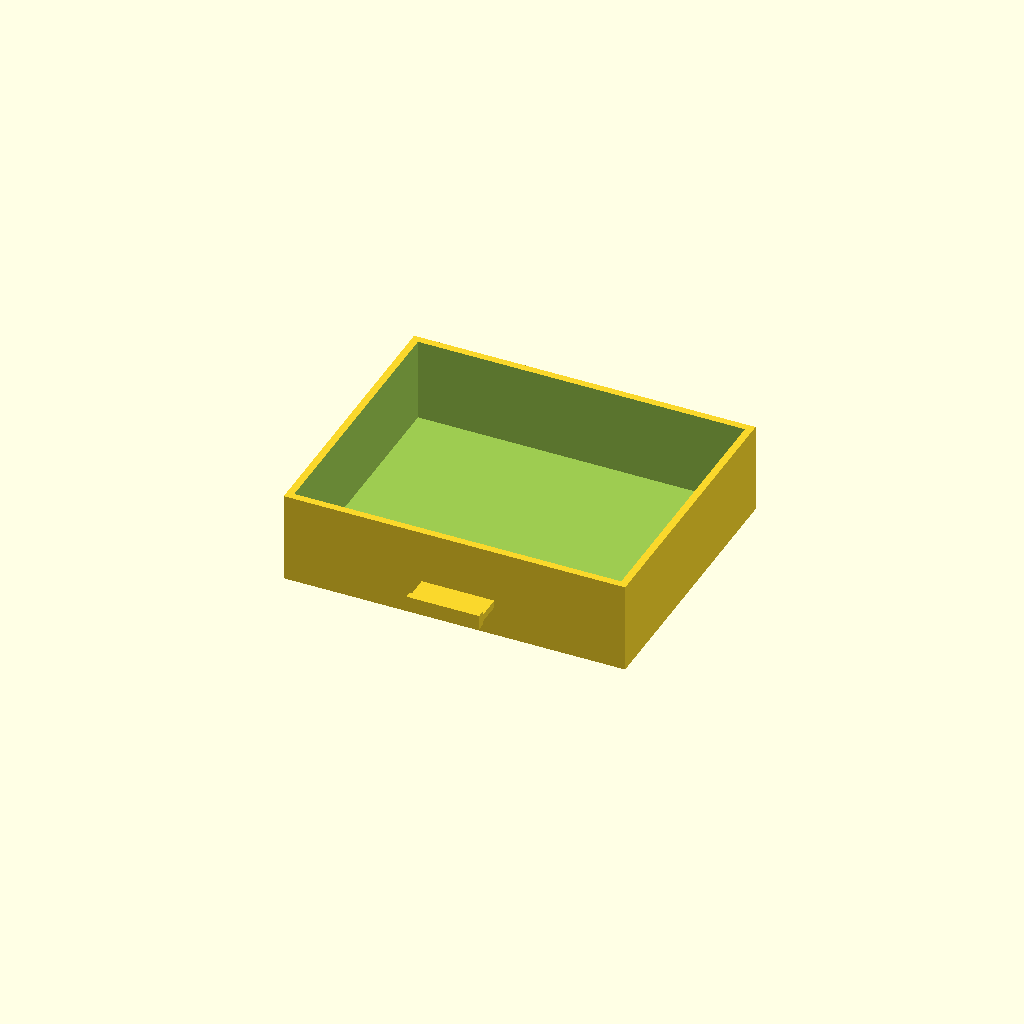
Cell 1: rendered with the file's own defaults.
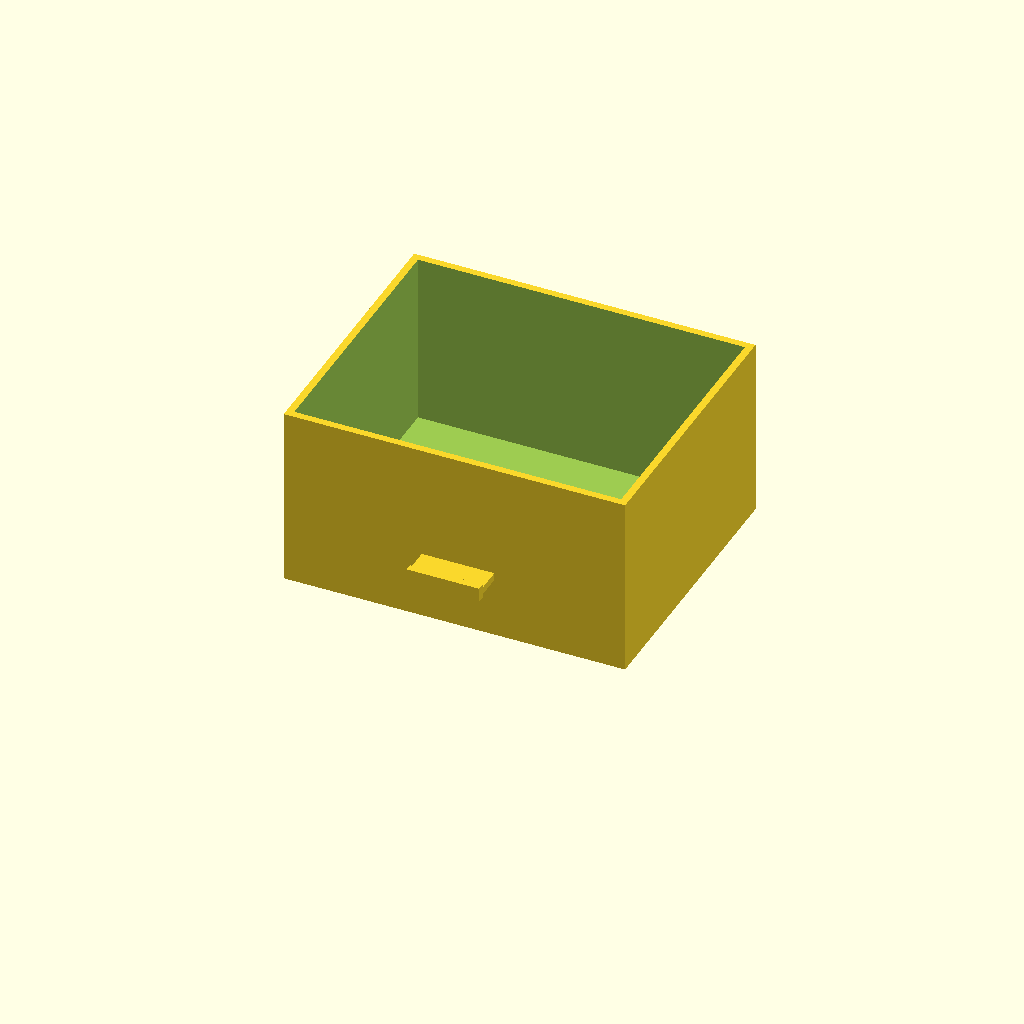
Cell 2 — DRAWER_HEIGHT set to 50, the other parameters unchanged.
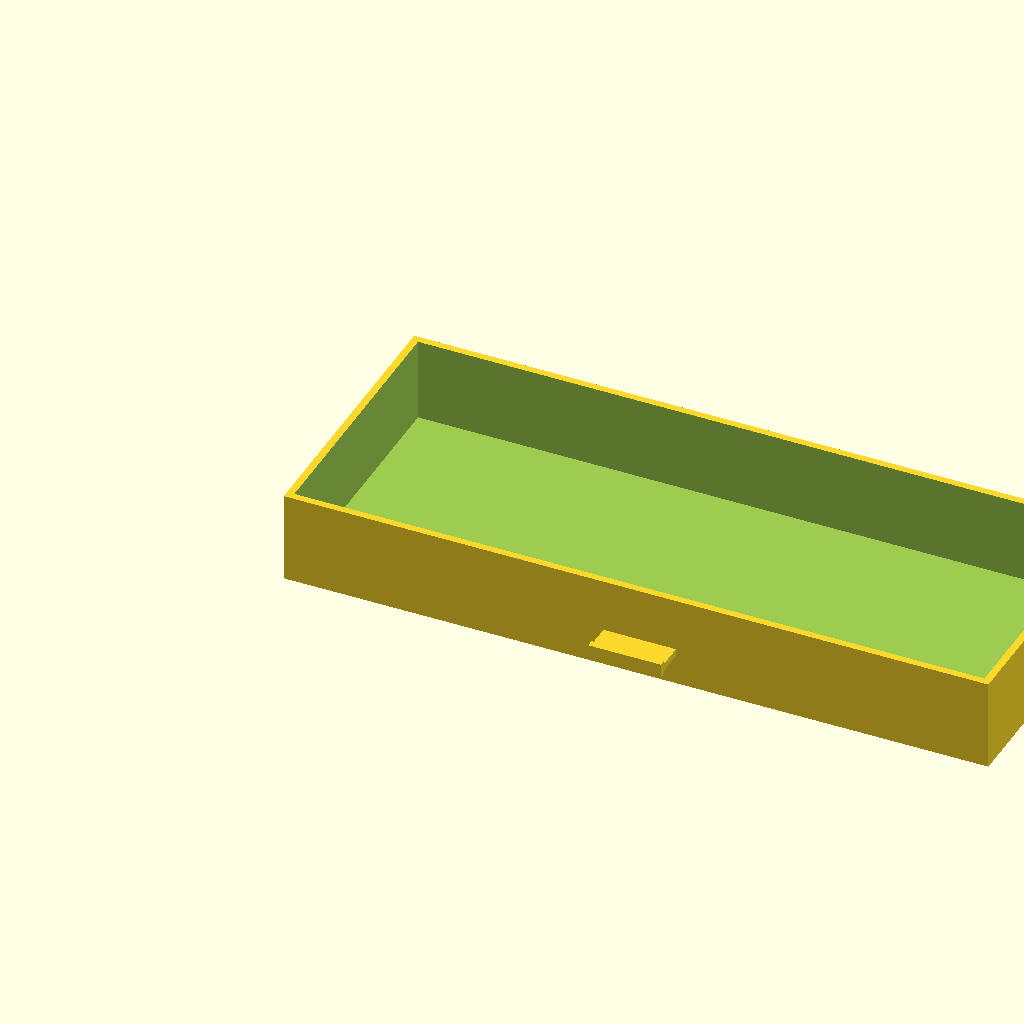
Cell 3: CABINET_WIDTH = 200 (everything else at default).
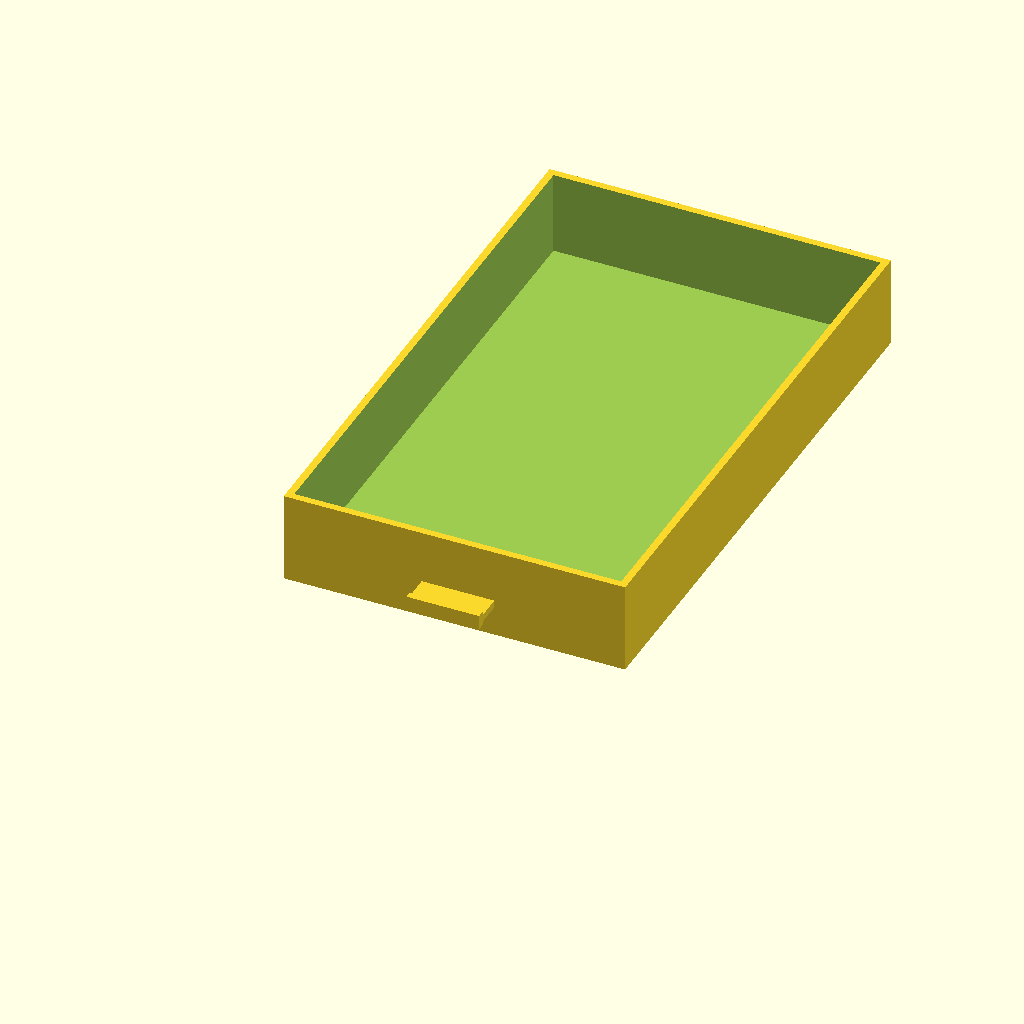
Cell 4 — CABINET_DEPTH set to 160, the other parameters unchanged.
One fixed orthographic camera (rotation 55°, 0°, 25°; colour scheme Cornfield) for every cell.
OpenSCAD source file inputs/thingiverse/files/thing-3248133/files/Drawer-1.scad:
$fn = 45;

DRAWER_HEIGHT = 25;
CABINET_WIDTH = 100; // adjustable
CABINET_DEPTH = 80;  // adjustable

// drawer 1, no dividers
difference() {
    translate([0,0,0]) cube([CABINET_WIDTH - 6, CABINET_DEPTH - 3, DRAWER_HEIGHT]);
    translate([2,2,2]) cube([CABINET_WIDTH - 10, CABINET_DEPTH - 7, DRAWER_HEIGHT]);
    translate([(CABINET_WIDTH / 2) - 2, 3, -1]) sphere(2.0);
}


// pull handle
translate([(CABINET_WIDTH / 2) - 12,-9,(DRAWER_HEIGHT / 3)]) cube([20, 10, 2]);
translate([(CABINET_WIDTH / 2) - 12,-9,(DRAWER_HEIGHT / 3) -1]) cube([20, 2, 4]);
Parameter table extracted from the source (name, type, default, range or options):
DRAWER_HEIGHT: number, default 25
CABINET_WIDTH: number, default 100
CABINET_DEPTH: number, default 80
